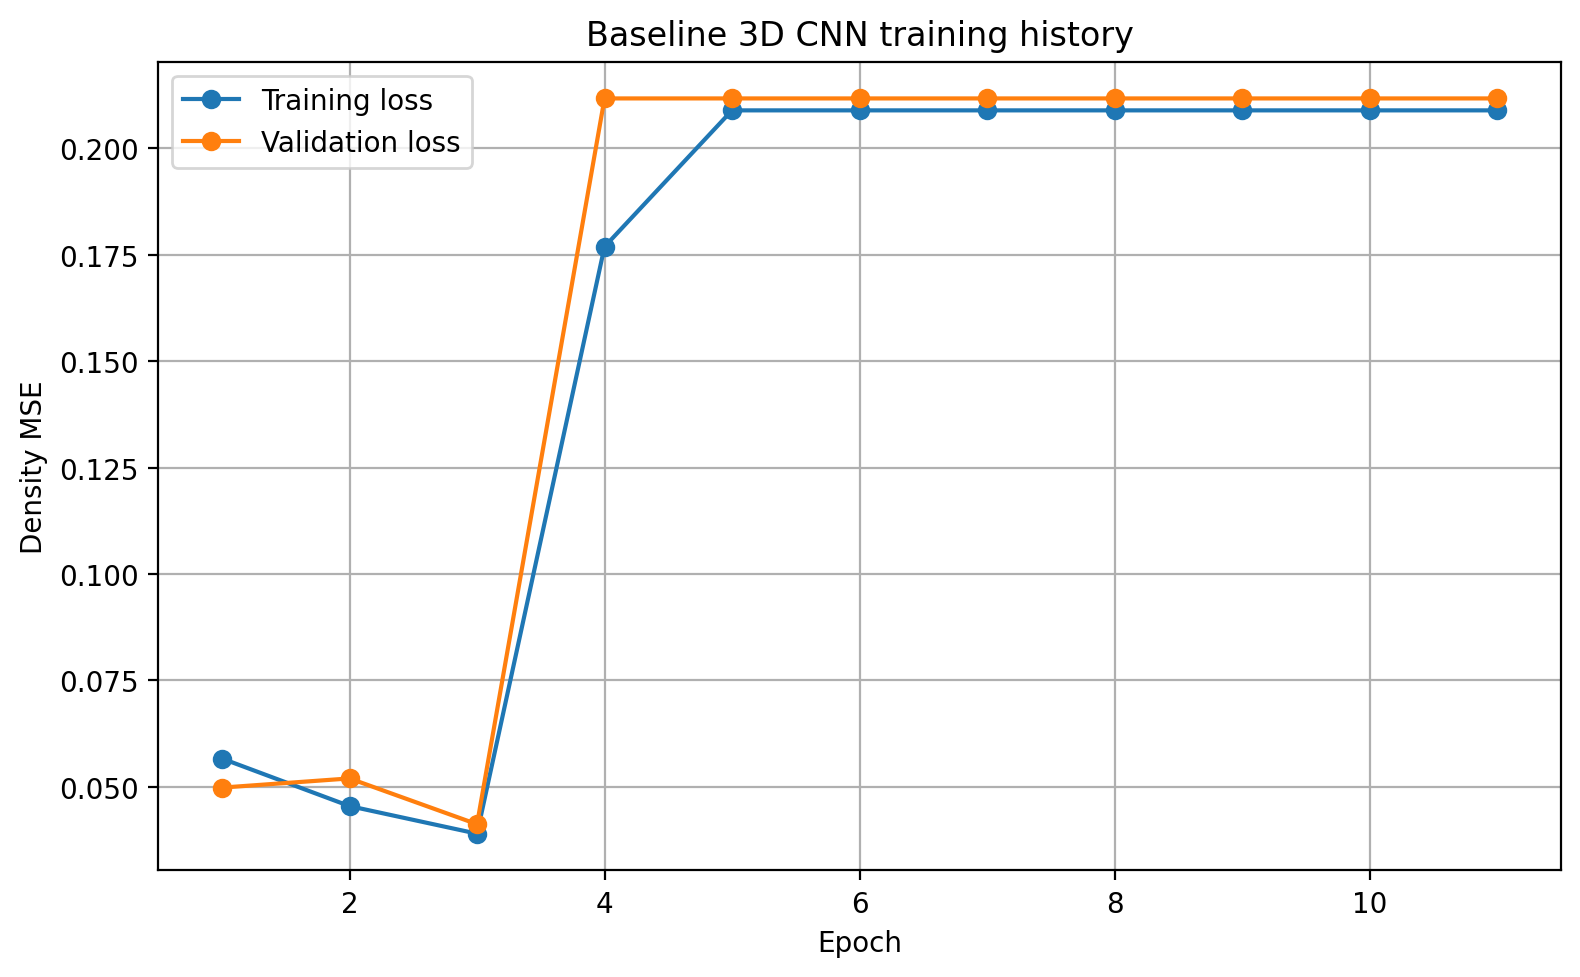

The file beside this chart, header and first rows:
epoch, background_mse_component, background_prediction_mean, body_mse_component, body_prediction_mean, density_mae, density_mse, loss, prediction_fraction_above_1e_4, prediction_maximum, prediction_mean, prediction_minimum, prediction_standard_deviation, val_background_mse_component, val_background_prediction_mean, val_body_mse_component, val_body_prediction_mean, val_density_mae, val_density_mse, val_loss, val_prediction_fraction_above_1e_4, val_prediction_maximum, val_prediction_mean, val_prediction_minimum
1, 0.05174, 0.1179, 0.06154, 0.5621, 0.1183, 0.05165, 0.05664, 0.511, 0.9998, 0.1202, 0.0, 0.1968, 0.0434, 0.09056, 0.05624, 0.6523, 0.09099, 0.04328, 0.04982, 0.3181, 0.9987, 0.09336, 0.0
2, 0.03475, 0.07928, 0.0562, 0.5832, 0.07976, 0.03473, 0.04548, 0.3731, 0.9984, 0.08186, 0.0, 0.1723, 0.02155, 0.05648, 0.0824, 0.5216, 0.05711, 0.02162, 0.05198, 0.3768, 0.9544, 0.05879, 0.0
3, 0.02536, 0.05844, 0.05263, 0.5837, 0.05903, 0.02542, 0.03899, 0.3414, 1, 0.06114, 0.0, 0.1527, 0.01296, 0.03432, 0.06947, 0.5776, 0.03497, 0.01308, 0.04122, 0.3458, 0.9998, 0.03702, 0.0
4, 0.003874, 0.008768, 0.3499, 0.1064, 0.01146, 0.005669, 0.1769, 0.06924, 1, 0.009269, 0.0, 0.06423, 0.0, 2.366679936606628e-26, 0.4235, 0.0, 0.003015, 0.002095, 0.2117, 0.0, 2.314622735406535e-19, 2.3549154320599375e-26, 0.0
5, 0.0, 2.919474170199416e-29, 0.4179, 0.0, 0.003116, 0.00216, 0.2089, 0.0, 1.461953077343504e-21, 2.9045087917518657e-29, 0.0, 0.0, 0.0, 2.366679936606628e-26, 0.4235, 0.0, 0.003015, 0.002095, 0.2117, 0.0, 2.314622735406535e-19, 2.3549154320599375e-26, 0.0
6, 0.0, 2.9194762766852926e-29, 0.4179, 0.0, 0.003116, 0.00216, 0.2089, 0.0, 1.461953077343504e-21, 2.9045087917518657e-29, 0.0, 0.0, 0.0, 2.366679936606628e-26, 0.4235, 0.0, 0.003015, 0.002095, 0.2117, 0.0, 2.314622735406535e-19, 2.3549154320599375e-26, 0.0
7, 0.0, 2.9194762766852926e-29, 0.4179, 0.0, 0.003116, 0.00216, 0.2089, 0.0, 1.461953077343504e-21, 2.9045087917518657e-29, 0.0, 0.0, 0.0, 2.366679936606628e-26, 0.4235, 0.0, 0.003015, 0.002095, 0.2117, 0.0, 2.314622735406535e-19, 2.3549154320599375e-26, 0.0
8, 0.0, 2.919477480391508e-29, 0.4179, 0.0, 0.003116, 0.00216, 0.2089, 0.0, 1.461953077343504e-21, 2.9045087917518657e-29, 0.0, 0.0, 0.0, 2.366679936606628e-26, 0.4235, 0.0, 0.003015, 0.002095, 0.2117, 0.0, 2.314622735406535e-19, 2.3549154320599375e-26, 0.0
9, 0.0, 2.9194747720525235e-29, 0.4179, 0.0, 0.003116, 0.00216, 0.2089, 0.0, 1.461953077343504e-21, 2.9045087917518657e-29, 0.0, 0.0, 0.0, 2.366679936606628e-26, 0.4235, 0.0, 0.003015, 0.002095, 0.2117, 0.0, 2.314622735406535e-19, 2.3549154320599375e-26, 0.0
10, 0.0, 2.919477179464954e-29, 0.4179, 0.0, 0.003116, 0.00216, 0.2089, 0.0, 1.461953077343504e-21, 2.9045087917518657e-29, 0.0, 0.0, 0.0, 2.366679936606628e-26, 0.4235, 0.0, 0.003015, 0.002095, 0.2117, 0.0, 2.314622735406535e-19, 2.3549154320599375e-26, 0.0
11, 0.0, 2.919475975758739e-29, 0.4179, 0.0, 0.003116, 0.00216, 0.2089, 0.0, 1.461953077343504e-21, 2.9045087917518657e-29, 0.0, 0.0, 0.0, 2.366679936606628e-26, 0.4235, 0.0, 0.003015, 0.002095, 0.2117, 0.0, 2.314622735406535e-19, 2.3549154320599375e-26, 0.0
